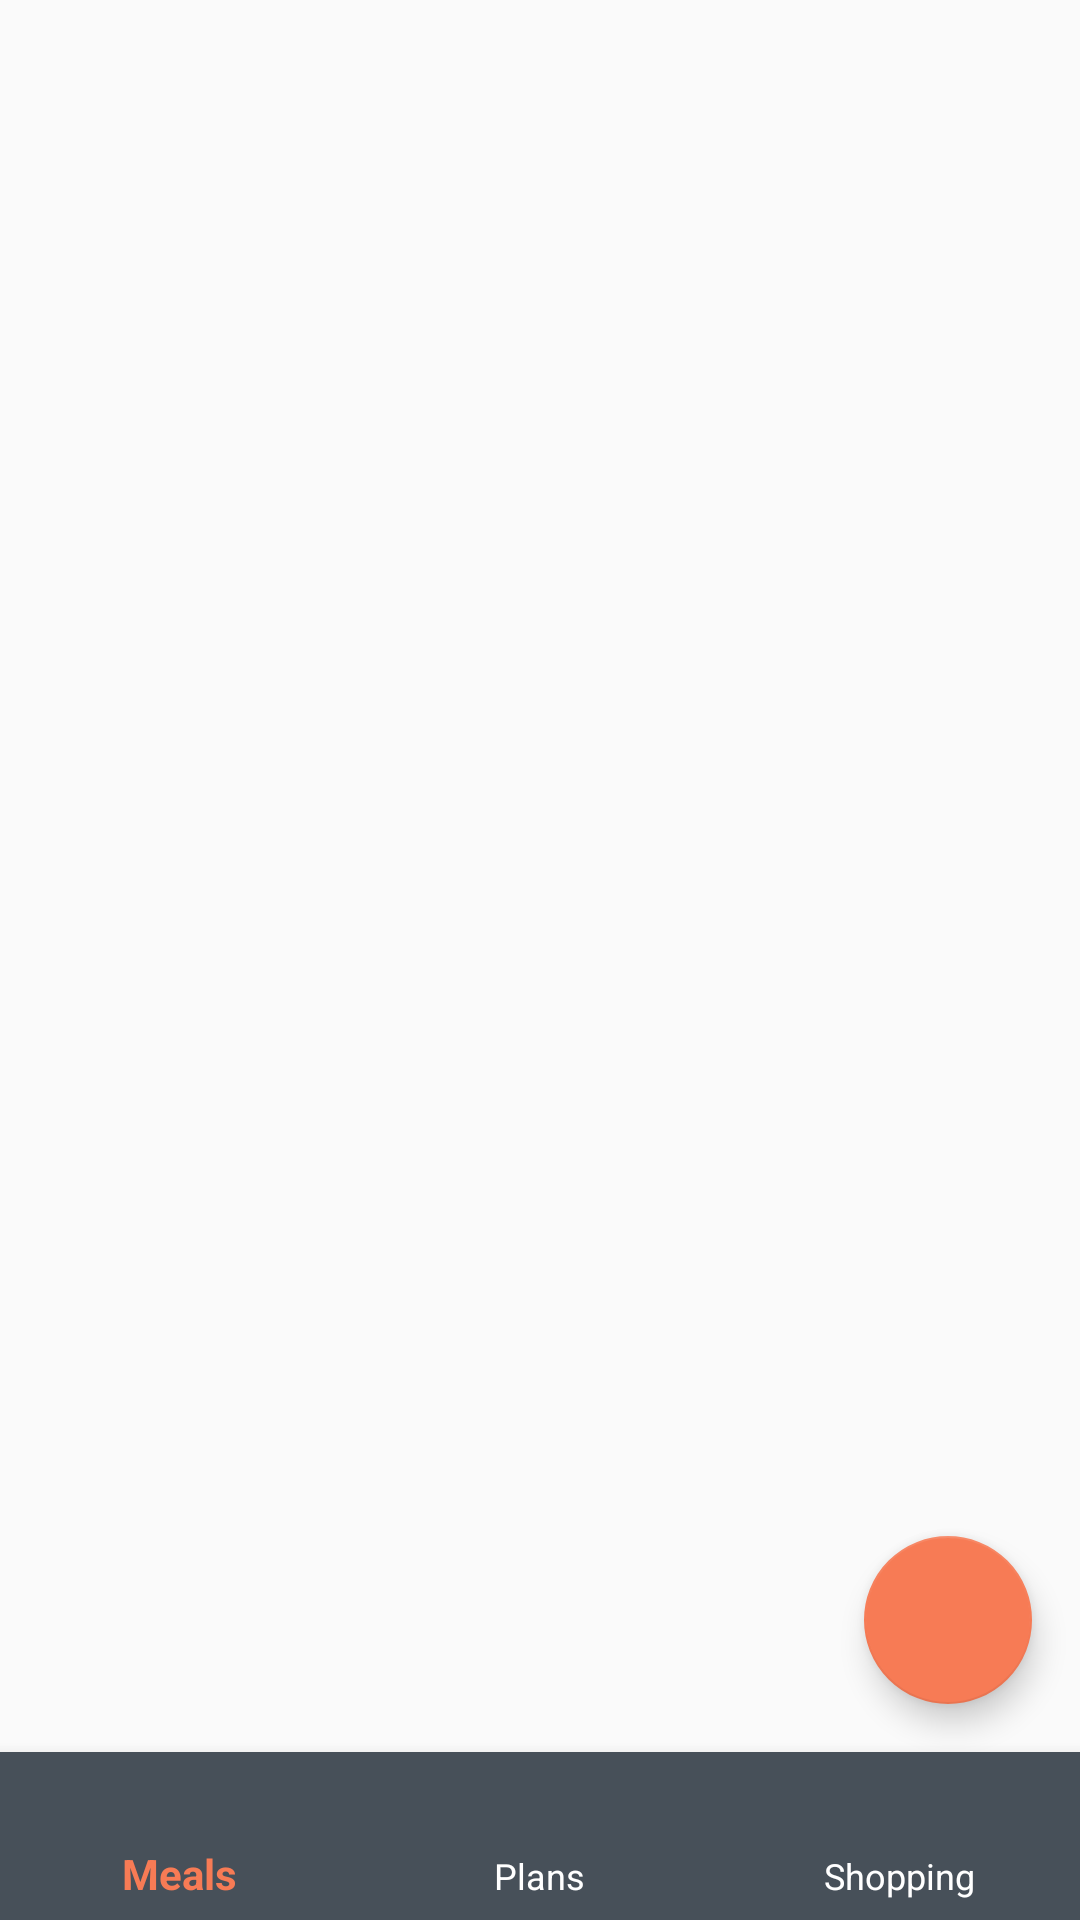

Reconstruct the res/layout file that produces this screen, plus the resources it refers to.
<!-- AndroidManifest.xml: application theme MainTheme -->
<!-- res/layout/activity_main.xml -->
<?xml version="1.0" encoding="utf-8"?>
<android.support.design.widget.CoordinatorLayout
    xmlns:android="http://schemas.android.com/apk/res/android"
    xmlns:app="http://schemas.android.com/apk/res-auto"
    xmlns:tools="http://schemas.android.com/tools"
    android:layout_width="match_parent"
    android:layout_height="match_parent"
    tools:context=".MainActivity">

    <android.support.design.widget.CoordinatorLayout
        android:id="@+id/mainFragmentWrapper"
        android:layout_width="match_parent"
        android:layout_height="wrap_content">

        <FrameLayout
            android:id="@+id/fragmentContainer"
            android:layout_width="match_parent"
            android:layout_height="match_parent"/>

    </android.support.design.widget.CoordinatorLayout>

    <android.support.design.widget.BottomNavigationView
        android:id="@+id/bottomNavigation"
        android:layout_width="match_parent"
        android:layout_height="wrap_content"
        android:layout_gravity="bottom"
        android:background="@color/primary"
        app:itemBackground="@color/primary"
        app:itemTextColor="@drawable/bottom_nav_color_selector"
        app:itemIconTint="@color/white"
        app:menu="@menu/main_menu" />

    <android.support.design.widget.FloatingActionButton
        android:id="@+id/mainActivity_fab"
        android:layout_width="wrap_content"
        android:layout_height="wrap_content"
        android:layout_marginBottom="72dp"
        android:layout_marginEnd="16dp"
        android:layout_gravity="bottom|end"
        android:contentDescription="@string/description_add_new"/>

</android.support.design.widget.CoordinatorLayout>
<!-- resources referenced by this layout -->
<resources>
  <color name="primary">#475059</color>
  <color name="white">#ffffff</color>
  <!-- drawable bottom_nav_color_selector (drawable) -->
  <?xml version="1.0" encoding="utf-8"?>
  <selector xmlns:android="http://schemas.android.com/apk/res/android">
      <item android:state_checked="true" android:color="@color/accent" />
      <item android:state_checked="false" android:color="@android:color/white" />
      <item android:state_pressed="true" android:state_enabled="true" android:color="@color/accent" />
      <item android:color="@color/white"/>
  </selector>
  <string name="description_add_new">Add new</string>
  <style name="MainTheme" parent="Theme.AppCompat.Light.NoActionBar">
          <item name="colorPrimary">@color/primary</item>
          <item name="colorPrimaryDark">@color/primaryDark</item>
          <item name="colorAccent">@color/accent</item>
          <item name="android:windowTranslucentNavigation" tools:targetApi="kitkat">true</item>
          <item name="android:windowTranslucentStatus" tools:targetApi="kitkat">true</item>
      </style>
  <color name="accent">#f77b55</color>
  <color name="primaryDark">#37414b</color>
</resources>
